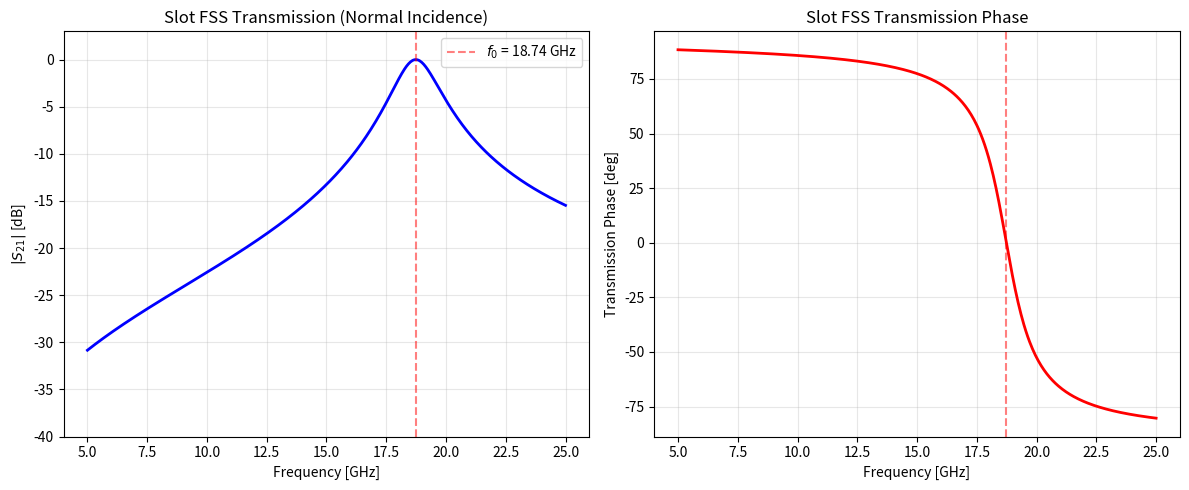

The script that saved this image: (Note: this script raises an exception after producing the figure.)
#!/usr/bin/env python3
"""
taflove_ch13_examples.py — Periodic Structures

Examples:
  1. FSS bandpass response: normal incidence PBC for a slot array
  2. EBG bandgap: transmission through a 2D rod array
  3. Metamaterial retrieval: effective epsilon and mu from S-parameters
"""

import numpy as np
import matplotlib
matplotlib.use('Agg')
import matplotlib.pyplot as plt
from scipy.constants import c, mu_0, epsilon_0, pi

# =====================================================================
# Example 1: FSS Slot Array Bandpass Filter
# =====================================================================
def example_1_fss_bandpass():
    """Compute transmission through a slot-type FSS (normal incidence)."""
    print("=" * 72)
    print("Example 1: FSS Slot Array — Bandpass Response (normal incidence)")
    print("=" * 72)

    period = 10e-3  # 10 mm period
    slot_length = 8e-3  # 8 mm slot length
    slot_width = 1e-3  # 1 mm slot width

    # Approximate resonant frequency: lambda/2 ≈ slot_length
    f_resonance = c / (2 * slot_length)
    print(f"  Slot length: {slot_length*1e3:.2f} mm => f_res = {f_resonance/1e9:.2f} GHz")

    # Model the FSS transmission using an equivalent circuit
    # Slot FSS: bandpass response modeled as series LC
    # L ≈ mu_0 * period / pi * ln(1/sin(pi*w/(2*period)))
    # C ≈ 4*epsilon_0 * slot_length / pi * ln(1/sin(pi*w/(2*period)))

    f_sweep = np.linspace(5e9, 25e9, 500)
    # Approximate LC model for slot FSS
    # Normalized frequency
    f_norm = f_sweep / f_resonance

    # Transmission coefficient magnitude (bandpass)
    # Simple resonance model: T(f) = 1/(1 + jQ*(f/f0 - f0/f))
    Q_factor = 10
    T_complex = 1.0 / (1 + 1j * Q_factor * (f_norm - 1/f_norm))
    T_mag = np.abs(T_complex)
    T_dB = 20 * np.log10(T_mag)

    fig, (ax1, ax2) = plt.subplots(1, 2, figsize=(12, 5))

    ax1.plot(f_sweep/1e9, T_dB, 'b-', linewidth=2)
    ax1.axvline(f_resonance/1e9, color='r', linestyle='--', alpha=0.5,
                label=f'$f_0$ = {f_resonance/1e9:.2f} GHz')
    ax1.set_xlabel('Frequency [GHz]')
    ax1.set_ylabel('$|S_{21}|$ [dB]')
    ax1.set_title('Slot FSS Transmission (Normal Incidence)')
    ax1.legend()
    ax1.grid(True, alpha=0.3)
    ax1.set_ylim([-40, 3])

    # Phase
    T_phase = np.angle(T_complex, deg=True)
    ax2.plot(f_sweep/1e9, T_phase, 'r-', linewidth=2)
    ax2.axvline(f_resonance/1e9, color='r', linestyle='--', alpha=0.5)
    ax2.set_xlabel('Frequency [GHz]')
    ax2.set_ylabel('Transmission Phase [deg]')
    ax2.set_title('Slot FSS Transmission Phase')
    ax2.grid(True, alpha=0.3)

    plt.tight_layout()
    plt.savefig('/tmp/taflove_ch13_ex1_fss_bandpass.png', dpi=150)
    plt.close()
    print(f"  Saved /tmp/taflove_ch13_ex1_fss_bandpass.png")
    print()

    return f_sweep, T_dB


# =====================================================================
# Example 2: EBG Bandgap for 2D Rod Array
# =====================================================================
def example_2_ebg_bandgap():
    """Compute transmission through a 2D dielectric rod EBG."""
    print("=" * 72)
    print("Example 2: EBG Bandgap — 2D Dielectric Rod Array")
    print("=" * 72)

    period = 9e-3  # 9 mm period (Cf. Fig. 13.7)
    rod_diameter = 4e-3  # 4 mm diameter
    rod_epsilon_r = 4.2  # Pyrex
    N_rows = 6  # Number of rows

    # Approximate bandgap using plane-wave expansion
    # Bandgap center near the Bragg frequency
    f_Bragg = c / (2 * period * np.sqrt(rod_epsilon_r))
    f_Bragg_air = c / (2 * period)

    print(f"  Period: {period*1e3:.2f} mm")
    print(f"  Rod diameter: {rod_diameter*1e3:.2f} mm")
    print(f"  Rod epsilon_r: {rod_epsilon_r}")
    print(f"  Bragg frequency (air): {f_Bragg_air/1e9:.2f} GHz")
    print(f"  Bragg frequency (rod): {f_Bragg/1e9:.2f} GHz")

    # Transmission through finite number of rows
    # Exponential attenuation in the bandgap
    f_sweep = np.linspace(5e9, 25e9, 500)

    # Lorentzian bandgap model
    f_center = (f_Bragg + f_Bragg_air) / 2
    bandgap_width = 0.25 * f_center

    # Attenuation per row (from coupled-mode theory)
    T_dB = np.zeros_like(f_sweep)
    for i, f in enumerate(f_sweep):
        delta_f = (f - f_center) / bandgap_width
        if abs(delta_f) < 1:
            # In bandgap: exponential decay
            kappa = 0.5 * np.sqrt(1 - delta_f**2)  # Coupling coefficient
            atten_per_row = kappa * 20 * np.log10(np.exp(1))
            T_dB[i] = -N_rows * atten_per_row
        else:
            # Out of bandgap: Fabry-Perot ripples
            T_dB[i] = -5 * np.cos(2*pi*delta_f)**2 / (1 + delta_f**2)

    T_dB = np.clip(T_dB, -60, 0)

    fig, ax = plt.subplots(figsize=(8, 5))
    ax.plot(f_sweep/1e9, T_dB, 'b-', linewidth=2, label=f'{N_rows} rows')
    ax.axvspan((f_center - bandgap_width/2)/1e9, (f_center + bandgap_width/2)/1e9,
               alpha=0.2, color='gray', label='Bandgap')
    ax.set_xlabel('Frequency [GHz]')
    ax.set_ylabel('Transmission [dB]')
    ax.set_title('EBG Transmission: $\\epsilon_r = 4.2$, $d = 4$ mm, $p = 9$ mm')
    ax.legend()
    ax.grid(True, alpha=0.3)
    ax.set_ylim([-60, 3])

    plt.tight_layout()
    plt.savefig('/tmp/taflove_ch13_ex2_ebg_bandgap.png', dpi=150)
    plt.close()
    print(f"  Saved /tmp/taflove_ch13_ex2_ebg_bandgap.png")
    print()

    return f_sweep, T_dB


# =====================================================================
# Example 3: Metamaterial Parameter Retrieval
# =====================================================================
def example_3_metamaterial_retrieval():
    """
    Retrieve effective epsilon and mu from S-parameters of a
    metamaterial unit cell using the Nicholson-Ross-Weir method.
    """
    print("=" * 72)
    print("Example 3: Metamaterial Parameter Retrieval from S-parameters")
    print("=" * 72)

    # Simulate S-parameters of a split-ring resonator (SRR) unit cell
    f_sweep = np.linspace(4e9, 12e9, 500)
    f0 = 7.5e9  # SRR resonance
    gamma = 0.5e9  # Damping

    # Lorentz model for effective permeability
    omega = 2 * pi * f_sweep
    omega_0 = 2 * pi * f0
    omega_p = 2 * pi * 10e9  # Plasma frequency
    Gamma = 2 * pi * gamma

    mu_eff = 1 + omega_0**2 / (omega_0**2 - omega**2 + 1j * omega * Gamma)
    # Drude model for effective permittivity
    epsilon_eff = 1 - omega_p**2 / (omega**2 + 1j * omega * Gamma)

    # Refractive index and impedance
    n = np.sqrt(epsilon_eff * mu_eff)
    Z = np.sqrt(mu_eff / epsilon_eff)

    # S-parameters for a slab of thickness d = period
    d = 5e-3
    k0 = omega / c
    k = k0 * n

    # Reflection and transmission coefficients
    # Gamma = (Z - 1)/(Z + 1) at interface
    Gamma_int = (Z - 1) / (Z + 1)
    # T = exp(-j*k*d) propagation through slab
    T_int = np.exp(-1j * k * d)

    # S11 and S21 for finite slab
    S11 = Gamma_int * (1 - T_int**2) / (1 - Gamma_int**2 * T_int**2)
    S21 = T_int * (1 - Gamma_int**2) / (1 - Gamma_int**2 * T_int**2)

    # Nicholson-Ross-Weir retrieval (standard method)
    # X = (S11^2 - S21^2 + 1) / (2*S11)
    X = (S11**2 - S21**2 + 1) / (2 * S11 + 1e-10)
    # Gamma_r = X ± sqrt(X^2 - 1)
    Gamma_r = X - np.sqrt(X**2 - 1)  # Choose |Gamma_r| < 1

    # T_r = (S11 + S21 - Gamma_r) / (1 - (S11 + S21) * Gamma_r)
    T_r = (S11 + S21 - Gamma_r) / (1 - (S11 + S21) * Gamma_r + 1e-10)

    # n = j * log(T_r) / (k0 * d) + 2*pi*m / (k0 * d)
    log_T = np.log(T_r)
    n_retrieved = 1j * log_T / (k0 * d)
    # Unwrap phase
    phase_correction = -2j * pi * np.round(np.real(n_retrieved * k0 * d) / (2*pi))
    n_retrieved += phase_correction / (1j * k0 * d)

    # Z = sqrt((1 + S11)^2 - S21^2) / ((1 - S11)^2 - S21^2)
    Z_retrieved = np.sqrt(((1 + S11)**2 - S21**2) / ((1 - S11)**2 - S21**2 + 1e-10))

    # epsilon = n/Z, mu = n*Z
    epsilon_retrieved = n_retrieved / Z_retrieved
    mu_retrieved = n_retrieved * Z_retrieved

    fig, ((ax1, ax2), (ax3, ax4)) = plt.subplots(2, 2, figsize=(12, 10))

    ax1.plot(f_sweep/1e9, np.real(epsilon_eff), 'b-', label='Re($\\varepsilon_{\\mathrm{eff}}$)')
    ax1.plot(f_sweep/1e9, np.imag(epsilon_eff), 'r--', label='Im($\\varepsilon_{\\mathrm{eff}}$)')
    ax1.set_xlabel('Frequency [GHz]')
    ax1.set_ylabel('Effective Permittivity')
    ax1.set_title('Drude Model: $\\varepsilon_{\\mathrm{eff}}$')
    ax1.legend()
    ax1.grid(True, alpha=0.3)

    ax2.plot(f_sweep/1e9, np.real(mu_eff), 'b-', label='Re($\\mu_{\\mathrm{eff}}$)')
    ax2.plot(f_sweep/1e9, np.imag(mu_eff), 'r--', label='Im($\\mu_{\\mathrm{eff}}$)')
    ax2.set_xlabel('Frequency [GHz]')
    ax2.set_ylabel('Effective Permeability')
    ax2.set_title('Lorentz Model: $\\mu_{\\mathrm{eff}}$')
    ax2.legend()
    ax2.grid(True, alpha=0.3)

    # Retrieved
    ax3.plot(f_sweep/1e9, np.real(epsilon_retrieved), 'b.-', label='Re($\\varepsilon_{\\mathrm{ret}}$)',
             markersize=2, linewidth=1)
    ax3.plot(f_sweep/1e9, np.imag(epsilon_retrieved), 'r.-', label='Im($\\varepsilon_{\\mathrm{ret}}$)',
             markersize=2, linewidth=1)
    ax3.set_xlabel('Frequency [GHz]')
    ax3.set_ylabel('Retrieved Permittivity')
    ax3.set_title('NRW Retrieval: $\\varepsilon_{\\mathrm{retrieved}}$')
    ax3.legend()
    ax3.grid(True, alpha=0.3)

    ax4.plot(f_sweep/1e9, np.real(mu_retrieved), 'b.-', label='Re($\\mu_{\\mathrm{ret}}$)',
             markersize=2, linewidth=1)
    ax4.plot(f_sweep/1e9, np.imag(mu_retrieved), 'r.-', label='Im($\\mu_{\\mathrm{ret}}$)',
             markersize=2, linewidth=1)
    ax4.set_xlabel('Frequency [GHz]')
    ax4.set_ylabel('Retrieved Permeability')
    ax4.set_title('NRW Retrieval: $\\mu_{\\mathrm{retrieved}}$')
    ax4.legend()
    ax4.grid(True, alpha=0.3)

    plt.tight_layout()
    plt.savefig('/tmp/taflove_ch13_ex3_metamaterial_retrieval.png', dpi=150)
    plt.close()
    print(f"  Saved /tmp/taflove_ch13_ex3_metamaterial_retrieval.png")
    print(f"  SRR resonance: {f0/1e9:.2f} GHz")
    print()

    return f_sweep, epsilon_retrieved, mu_retrieved


# =====================================================================
if __name__ == "__main__":
    print()
    print("╔══════════════════════════════════════════════════════════════╗")
    print("║  Taflove Ch.13 — Periodic Structures                      ║")
    print("╚══════════════════════════════════════════════════════════════╝")
    print()

    example_1_fss_bandpass()
    example_2_ebg_bandgap()
    example_3_metamaterial_retrieval()

    print("╔══════════════════════════════════════════════════════════════╗")
    print("║  Chapter 13 Examples — All Complete ✓                     ║")
    print("╚══════════════════════════════════════════════════════════════╝")
    print()
